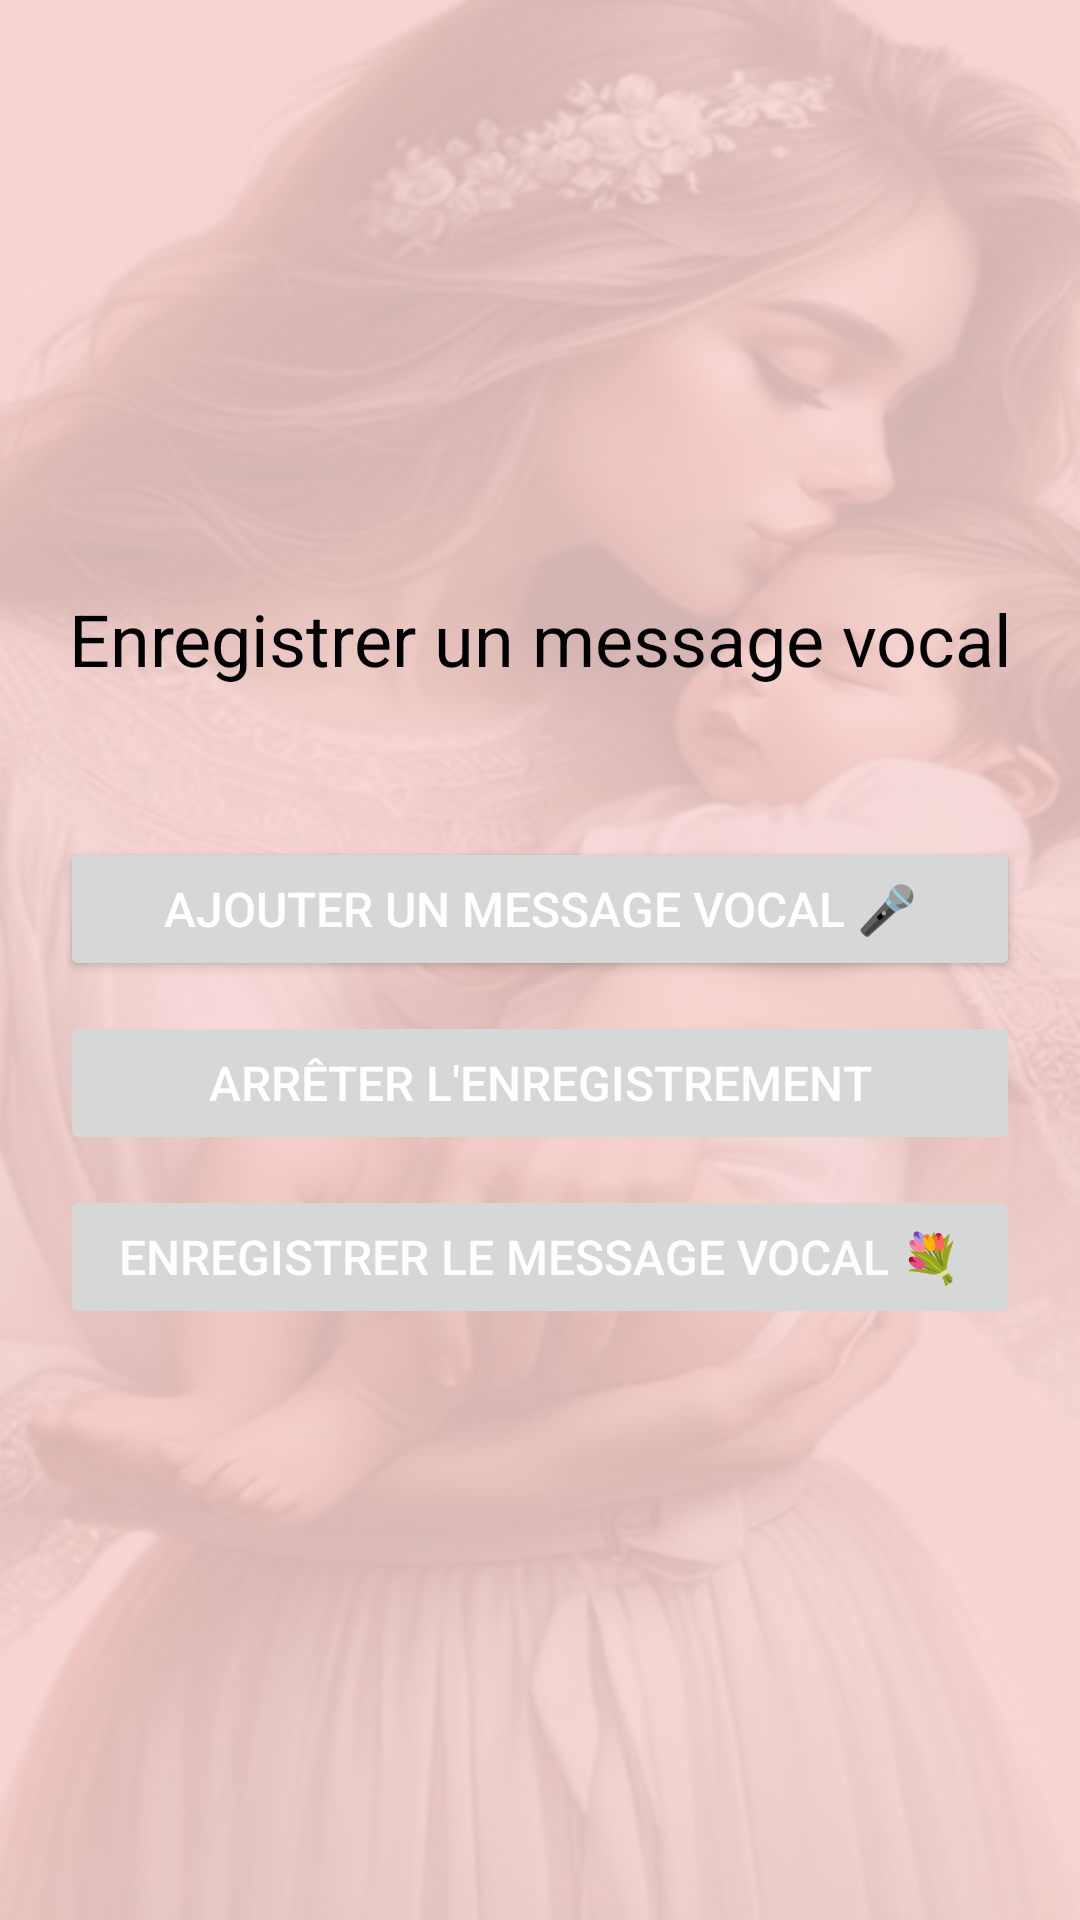

Android layout source for this screen:
<!-- AndroidManifest.xml: application theme Theme.MumPregnancy -->
<!-- res/layout/vocal.xml -->
<?xml version="1.0" encoding="utf-8"?>
<LinearLayout xmlns:android="http://schemas.android.com/apk/res/android"
    android:layout_width="match_parent"
    android:layout_height="match_parent"
    android:orientation="vertical"
    android:gravity="center"
    android:padding="20dp"
    android:background="@drawable/cc">

    
    <TextView
        android:layout_width="match_parent"
        android:layout_height="wrap_content"
        android:text="Enregistrer un message vocal"
        android:textSize="24sp"
        android:textAlignment="center"
        android:textColor="@color/black"
        android:layout_marginBottom="30dp"/>

    
    <Button
        android:id="@+id/btnRecordVoice"
        android:layout_width="match_parent"
        android:layout_height="wrap_content"
        android:layout_marginTop="20dp"
        android:text="Ajouter un message vocal 🎤"
        android:textColor="@android:color/white"
        android:textSize="16sp" />

    
    <Button
        android:id="@+id/btnStopRecording"
        android:layout_width="match_parent"
        android:layout_height="wrap_content"
        android:layout_marginTop="10dp"
        android:text="Arrêter l'enregistrement"
        android:textColor="@android:color/white"
        android:textSize="16sp"
        android:enabled="false" />

    
    <Button
        android:id="@+id/btnSaveVoice"
        android:layout_width="match_parent"
        android:layout_height="wrap_content"
        android:layout_marginTop="10dp"
        android:text="Enregistrer le message vocal 💐"
        android:textColor="@android:color/white"
        android:textSize="16sp"
        android:enabled="false" />
</LinearLayout>
<!-- resources referenced by this layout -->
<resources>
  <color name="black">#FF000000</color>
  <!-- drawable cc: png bitmap (drawable, 272790 bytes) -->
  <style name="Theme.MumPregnancy" parent="Base.Theme.MumPregnancy" />
  <style name="Base.Theme.MumPregnancy" parent="Theme.Material3.DayNight.NoActionBar">
          
          
      </style>
</resources>
